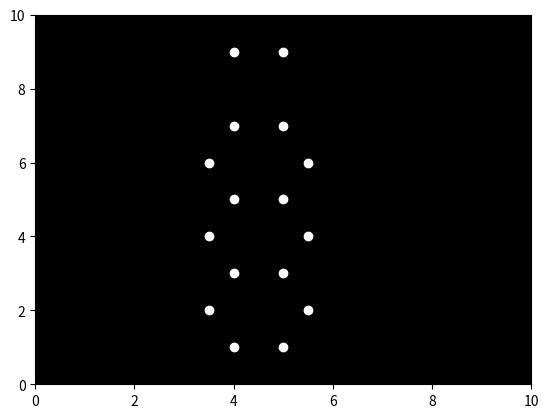

Python code for this plot:

import numpy as np
import matplotlib.pyplot as plt
import matplotlib.animation as animation

# Set up the figure and axis
fig, ax = plt.subplots()
ax.set_xlim(0, 10)
ax.set_ylim(0, 10)
ax.set_facecolor('black')

# Define point-light locations for a running figure
# The coordinates can be modified to create a better running motion
points = np.array([[4, 1], [5, 1], [4, 3], [5, 3], [4, 5], 
                   [5, 5], [4, 7], [5, 7], [4, 9], [5, 9], 
                   [3.5, 6], [5.5, 6], [3.5, 4], [5.5, 4], 
                   [3.5, 2], [5.5, 2]])

# Initialize point lights on the plot
lights = ax.scatter(points[:, 0], points[:, 1], color='white')

# Animation function
def animate(frame):
    # Update positions to simulate running
    phase = np.sin(np.radians(frame * 10))
    changed_points = points.copy()
    changed_points[:, 0] += phase * 0.05  # Change x position for running effect

    # Clear previous points and update with new positions
    lights.set_offsets(changed_points)

    return lights,

# Create the animation
ani = animation.FuncAnimation(fig, animate, frames=np.arange(0, 360, 1), interval=50, blit=True)

# Show the animation
plt.show()
